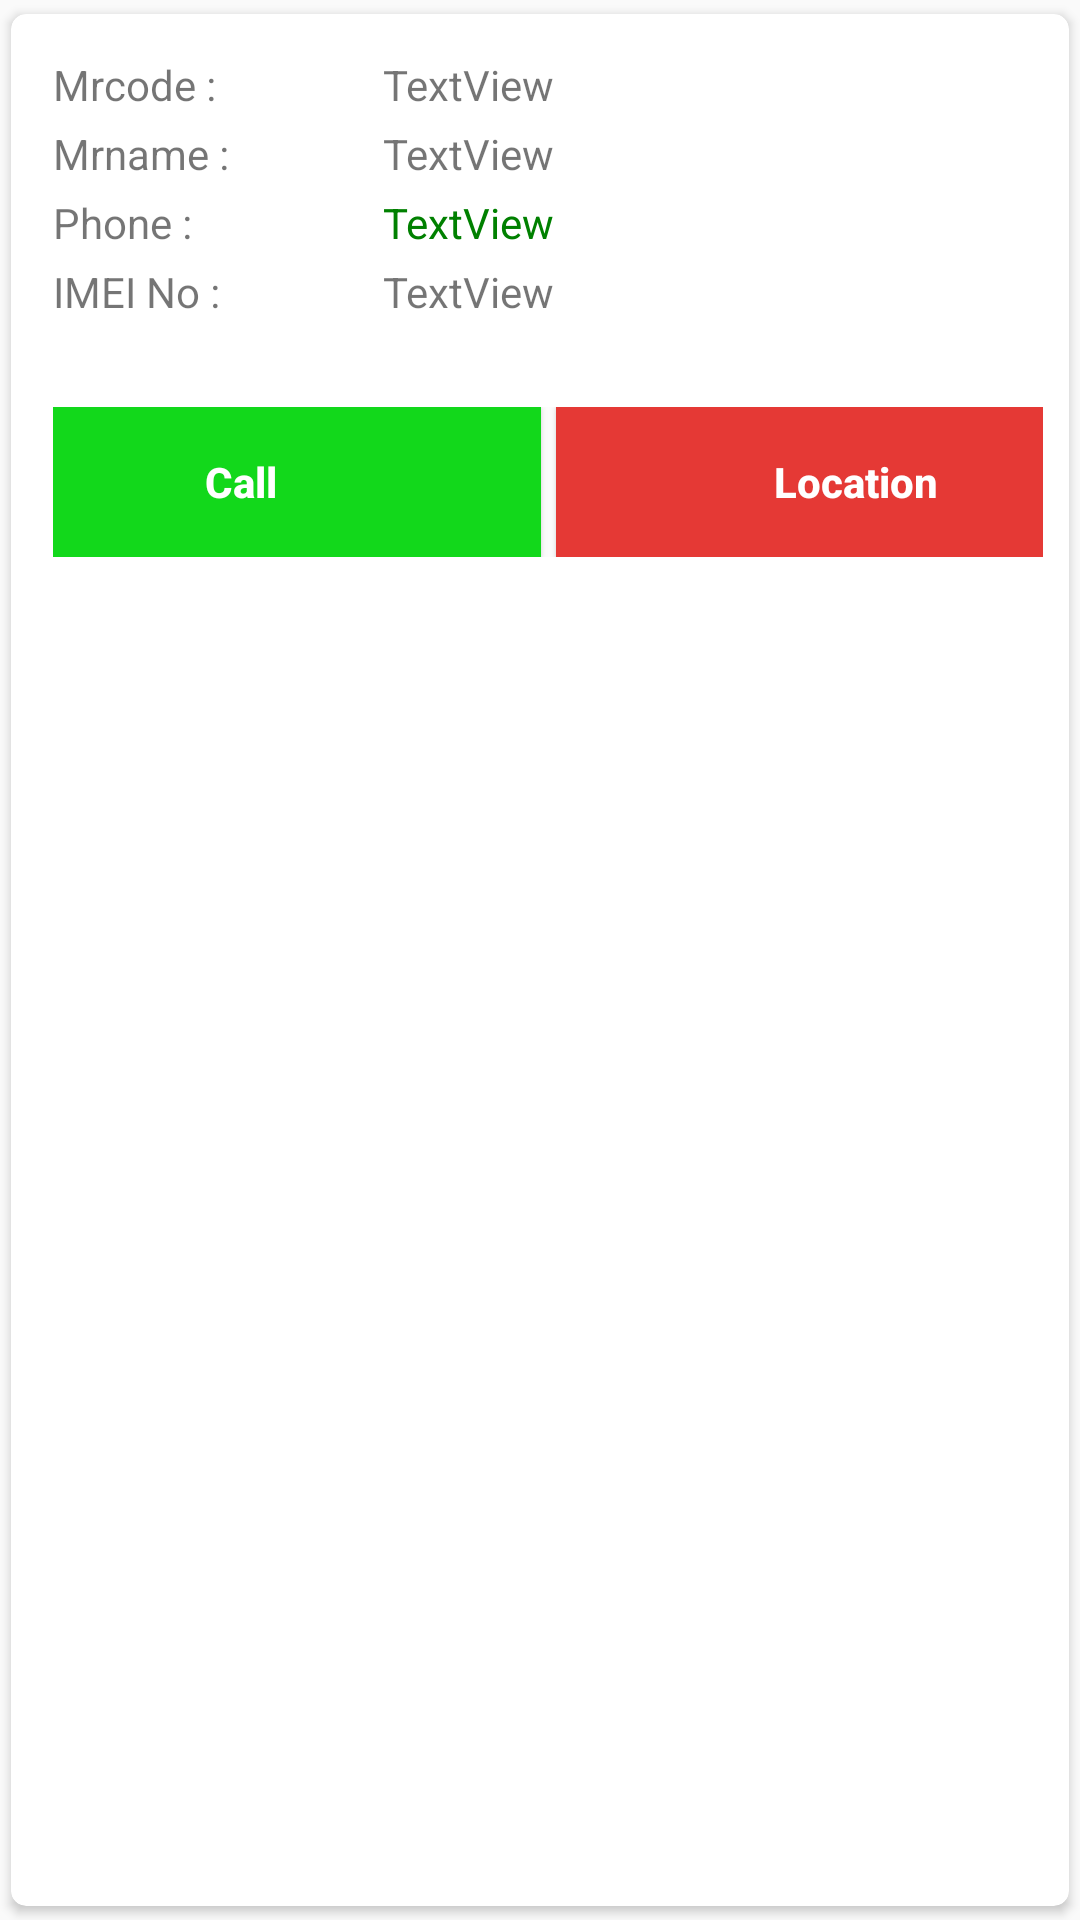

Write the Android layout XML for this screen, with the resource values it uses.
<!-- AndroidManifest.xml: application theme AppTheme -->
<!-- res/layout/mrlocation_adapter.xml -->
<?xml version="1.0" encoding="utf-8"?>
<android.support.v7.widget.CardView
    xmlns:android="http://schemas.android.com/apk/res/android"
    xmlns:app="http://schemas.android.com/apk/res-auto"
    android:id="@+id/cardview"
    android:layout_width="match_parent"
    android:layout_height="wrap_content"
    android:layout_marginBottom="3dp"
    android:layout_marginLeft="8dp"
    android:layout_marginRight="8dp"
    android:layout_marginTop="3dp"
    android:elevation="4dp"
    app:cardUseCompatPadding="true"
    android:foreground="?android:selectableItemBackground"
    app:cardCornerRadius="5dp">

    <LinearLayout
        android:padding="10dp"
        android:layout_width="350dp"
        android:layout_height="wrap_content"
        android:layout_margin="4dp"
        android:orientation="vertical"
        >

        <LinearLayout
            android:layout_width="match_parent"
            android:layout_height="wrap_content"
            android:orientation="horizontal">

            <TextView
                android:layout_width="match_parent"
                android:layout_height="wrap_content"
                android:layout_weight="1"
                android:text="Mrcode :"/>

            <TextView
                android:id="@+id/txt_mr_code"
                android:layout_width="match_parent"
                android:layout_height="wrap_content"
                android:layout_weight="0.5"
                android:text="TextView"/>

        </LinearLayout>

        <LinearLayout
            android:layout_width="match_parent"
            android:layout_height="wrap_content"
            android:layout_marginTop="4dp"
            android:orientation="horizontal">

            <TextView
                android:layout_width="match_parent"
                android:layout_height="wrap_content"
                android:layout_weight="1"
                android:text="Mrname :"/>

            <TextView
                android:id="@+id/txt_mr_name"
                android:layout_width="match_parent"
                android:layout_height="wrap_content"
                android:layout_weight="0.5"
                android:text="TextView"/>
        </LinearLayout>

        <LinearLayout
            android:layout_width="match_parent"
            android:layout_height="wrap_content"
            android:layout_marginTop="4dp"
            android:orientation="horizontal">

            <TextView
                android:layout_width="match_parent"
                android:layout_height="wrap_content"
                android:layout_weight="1"
                android:text="Phone :"/>

            <TextView
                android:id="@+id/txt_phone"
                android:layout_width="match_parent"
                android:layout_height="wrap_content"
                android:layout_weight="0.5"
                android:textColor="#008000"
                android:text="TextView"/>
        </LinearLayout>

        <LinearLayout
            android:layout_width="match_parent"
            android:layout_height="wrap_content"
            android:layout_marginTop="4dp"
            android:orientation="horizontal"
            >

            <TextView
                android:id="@+id/txt_tic_gen_by"
                android:layout_width="match_parent"
                android:layout_height="wrap_content"
                android:layout_weight="1"
                android:text="IMEI No :"/>

            <TextView
                android:id="@+id/txt_iemi"
                android:layout_width="match_parent"
                android:layout_height="wrap_content"
                android:layout_weight="0.5"
                android:text="TextView"/>
        </LinearLayout>

        
        <ImageView
            android:layout_marginTop="5dp"
            android:id="@+id/img_expand"
            android:layout_gravity="center"
            android:layout_width="30dp"
            android:layout_height="20dp"
            android:src="@drawable/expand"/>
        <LinearLayout
            android:layout_marginTop="4dp"
            android:id="@+id/lin_hide"
            android:gravity="center"
            android:layout_width="match_parent"
            android:layout_height="wrap_content">
            <Button
                android:id="@+id/btn_call"
                android:text="Call"
                android:textStyle="bold"
                android:textColor="@color/white"
                android:layout_width="200dp"
                android:layout_height="50dp"
                android:textAllCaps="false"
                android:background="#12D81B"
                />
            <Button
                android:id="@+id/btn_location"
                android:text="Location"
                android:layout_marginLeft="5dp"
                android:textStyle="bold"
                android:textColor="@color/white"
                android:layout_width="200dp"
                android:layout_height="50dp"
                android:textAllCaps="false"
                android:background="#e53935"
                />
        </LinearLayout>

    </LinearLayout>
</android.support.v7.widget.CardView>
<!-- resources referenced by this layout -->
<resources>
  <color name="white">#fff</color>
  <style name="AppTheme" parent="Theme.AppCompat.Light.DarkActionBar">
          
          <item name="colorPrimary">@color/colorPrimary</item>
          <item name="colorPrimaryDark">@color/colorPrimaryDark</item>
          <item name="colorAccent">@color/colorAccent</item>
      </style>
  <color name="colorPrimary">#EC4309</color>
  <color name="colorPrimaryDark">#CAA599</color>
  <color name="colorAccent">#03A9F4</color>
</resources>
